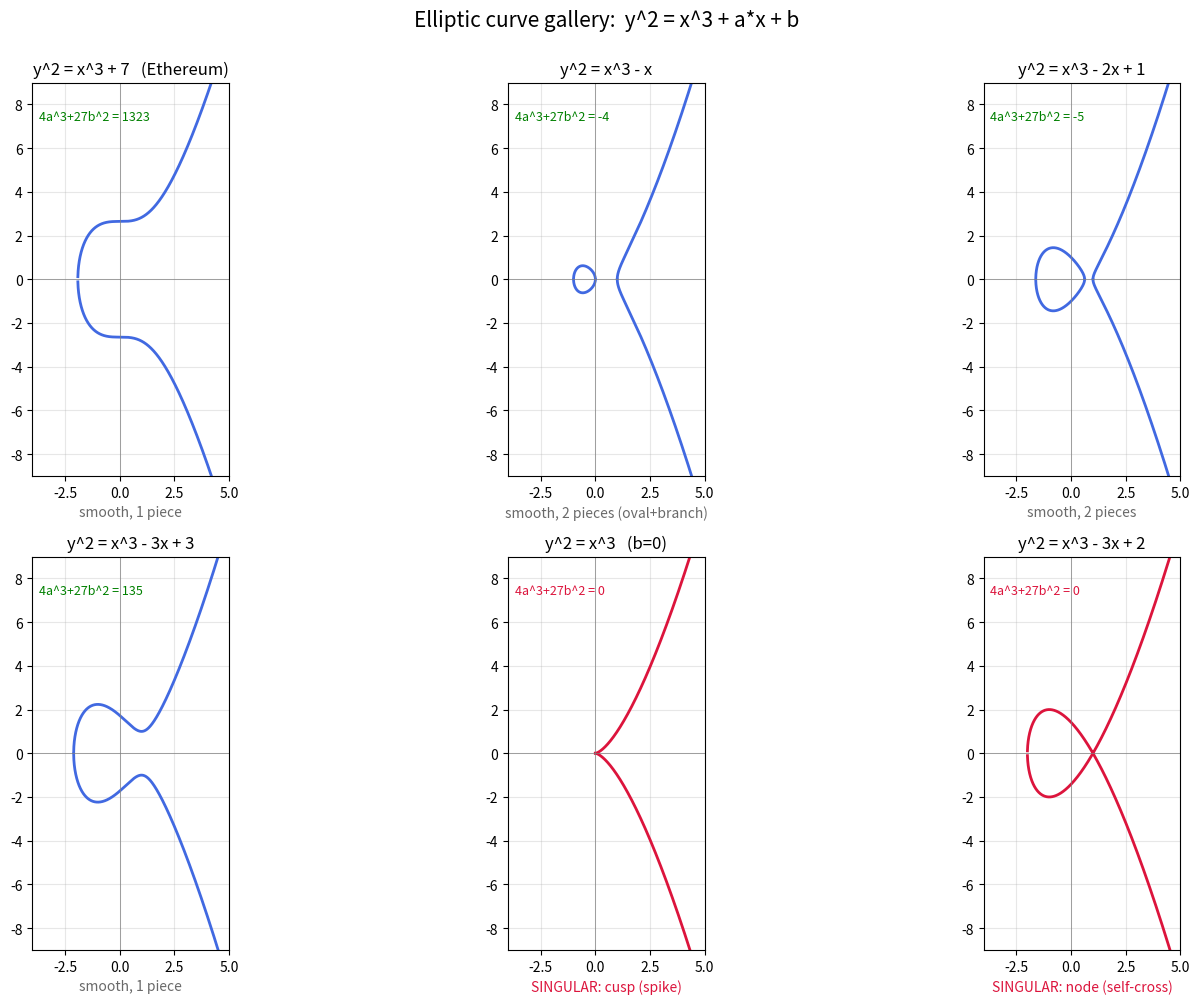

Generate this figure with matplotlib:
#!/usr/bin/env python3
"""椭圆曲线画廊：y^2 = x^3 + a*x + b 的几种典型形状。"""
import numpy as np
import matplotlib
matplotlib.use("Agg")
import matplotlib.pyplot as plt

# 判别式相关量 D = 4a^3 + 27b^2
#   D > 0 : 一个实根 -> 单块
#   D < 0 : 三个实根 -> 两块（左边一个孤立椭圆环 + 右边开放臂）
#   D = 0 : 奇异曲线（尖点 cusp 或 结点 node），不能做密码
curves = [
    (0,  7,  "y^2 = x^3 + 7   (Ethereum)", "smooth, 1 piece"),
    (-1, 0,  "y^2 = x^3 - x",              "smooth, 2 pieces (oval+branch)"),
    (-2, 1,  "y^2 = x^3 - 2x + 1",         "smooth, 2 pieces"),
    (-3, 3,  "y^2 = x^3 - 3x + 3",         "smooth, 1 piece"),
    (0,  0,  "y^2 = x^3   (b=0)",          "SINGULAR: cusp (spike)"),
    (-3, 2,  "y^2 = x^3 - 3x + 2",         "SINGULAR: node (self-cross)"),
]

fig, axes = plt.subplots(2, 3, figsize=(16, 10))
xx = np.linspace(-4, 5, 6000)

for ax, (a, b, title, sub) in zip(axes.flat, curves):
    rhs = xx**3 + a*xx + b
    m = rhs >= 0
    x_ok = xx[m]
    y_ok = np.sqrt(rhs[m])
    D = 4*a**3 + 27*b**2
    singular = (D == 0)
    col = "crimson" if singular else "royalblue"
    # 分段画，避免把两块之间的空隙连起来
    dx = np.diff(x_ok)
    breaks = np.where(dx > (xx[1]-xx[0])*1.5)[0]
    segs = np.split(np.arange(len(x_ok)), breaks+1)
    for s in segs:
        if len(s) > 1:
            ax.plot(x_ok[s],  y_ok[s], col, lw=2)
            ax.plot(x_ok[s], -y_ok[s], col, lw=2)
    ax.axhline(0, color="gray", lw=0.5); ax.axvline(0, color="gray", lw=0.5)
    ax.set_title(title, fontsize=12)
    ax.set_xlabel(sub, fontsize=10,
                  color=("crimson" if singular else "dimgray"))
    ax.set_xlim(-4, 5); ax.set_ylim(-9, 9)
    ax.set_aspect("equal", "box"); ax.grid(alpha=0.3)
    ax.text(-3.7, 7.3, f"4a^3+27b^2 = {D}", fontsize=9,
            color=("crimson" if singular else "green"))

plt.suptitle("Elliptic curve gallery:  y^2 = x^3 + a*x + b", fontsize=15, y=1.0)
plt.tight_layout()
plt.savefig("ecc_gallery.png", dpi=105, bbox_inches="tight")
print("saved ecc_gallery.png")
